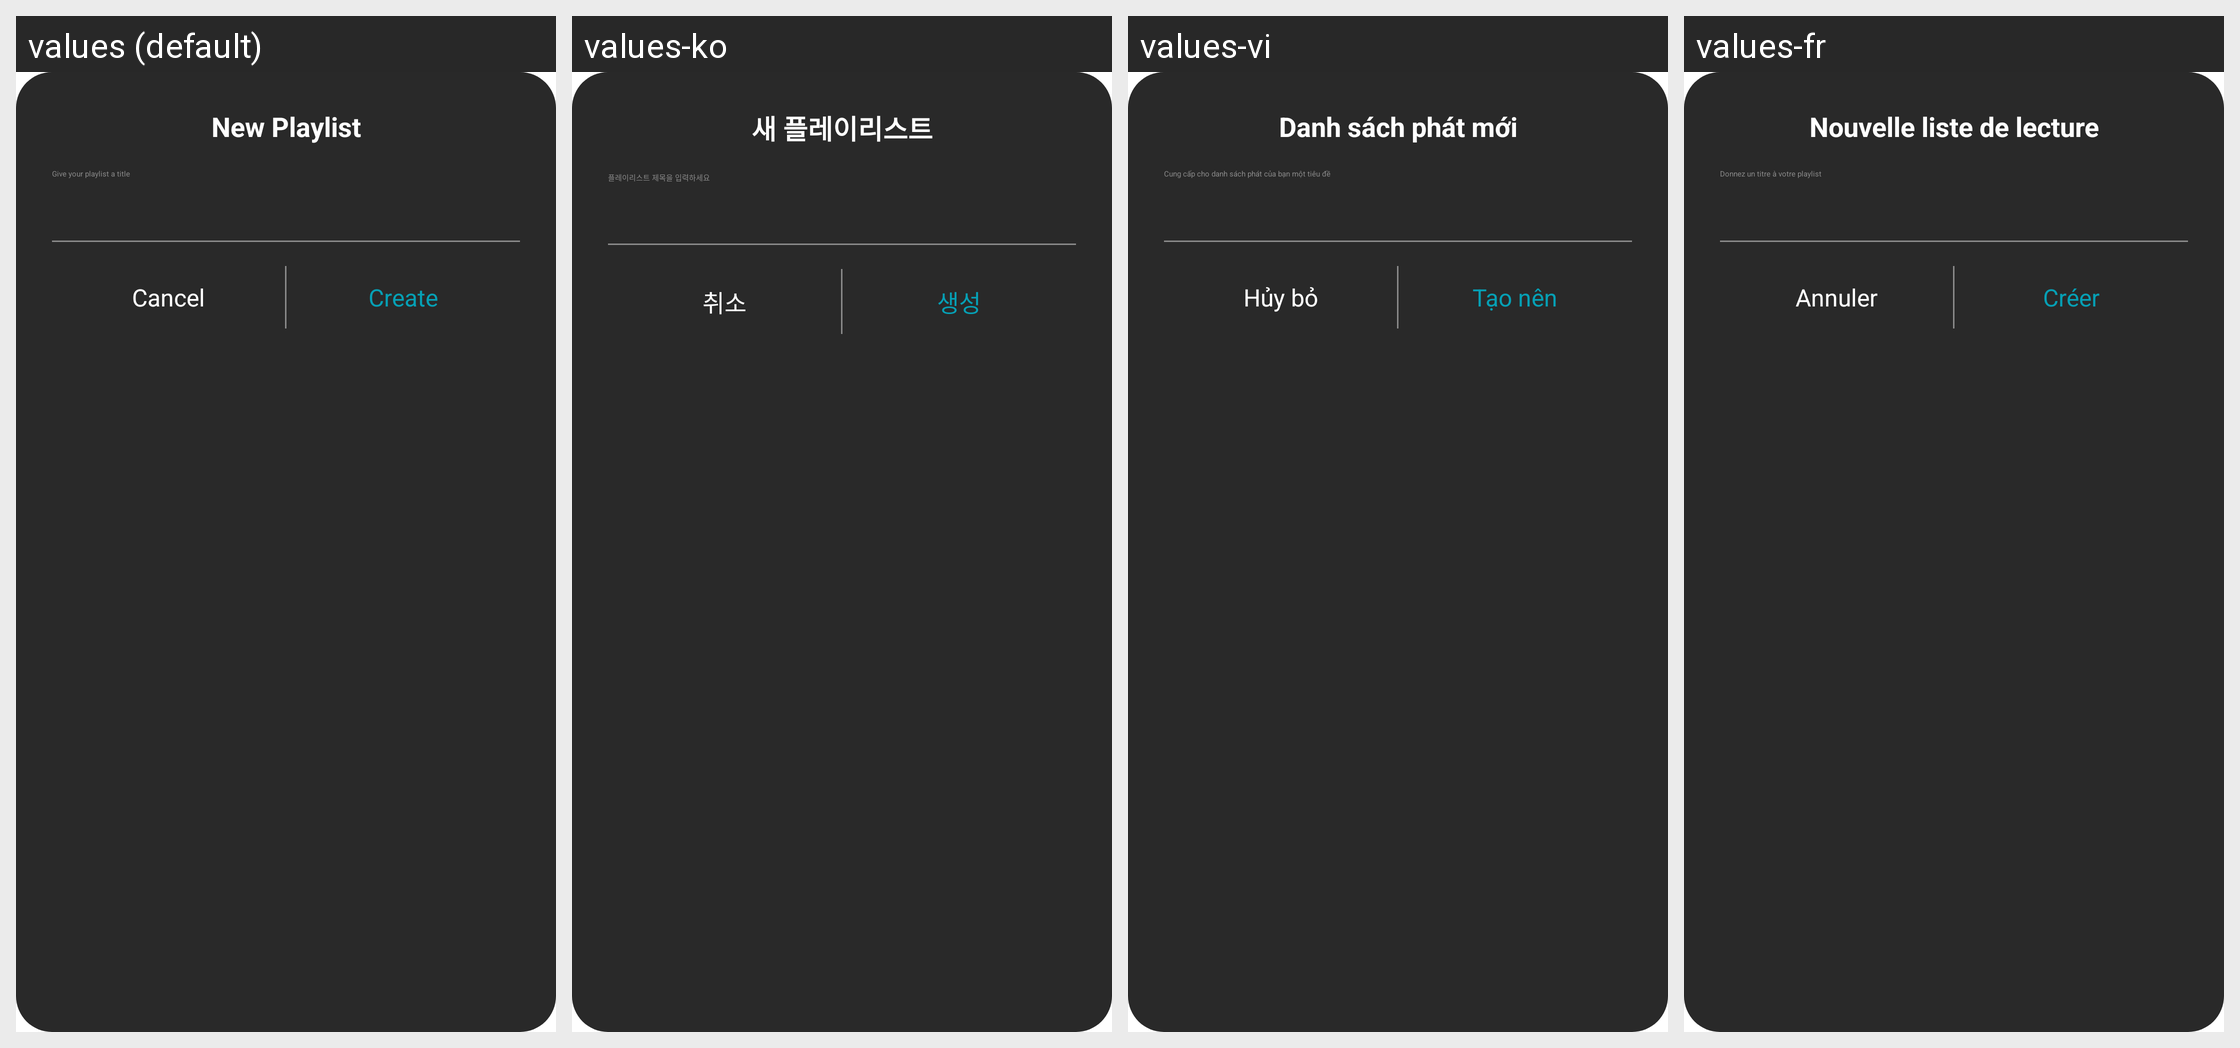

Translations of the strings shown on this Android screen, per locale in the grid:
Android screen res/layout/dialog_add_playlist.xml rendered under 4 locales, left to right: values (default), values-ko, values-vi, values-fr. Device: Nexus 5 (rendered at 1080×1920; each locale shown at half size, 540×960, under a caption strip naming it); theme Base.Theme.haonv.
Strings drawn on this screen, with the default value and each locale's value (text and hints the layout hard-codes, and strings that could not be matched under every locale, appear in the picture but are not listed):

dialog_playlist_add
  values: New Playlist
  values-ko: 새 플레이리스트
  values-vi: Danh sách phát mới
  values-fr: Nouvelle liste de lecture

dialog_playlist_text_holder
  values: Give your playlist a title
  values-ko: 플레이리스트 제목을 입력하세요
  values-vi: Cung cấp cho danh sách phát của bạn một tiêu đề
  values-fr: Donnez un titre à votre playlist

dialog_playlist_cancel_text
  values: Cancel
  values-ko: 취소
  values-vi: Hủy bỏ
  values-fr: Annuler

dialog_playlist_create_text
  values: Create
  values-ko: 생성
  values-vi: Tạo nên
  values-fr: Créer
